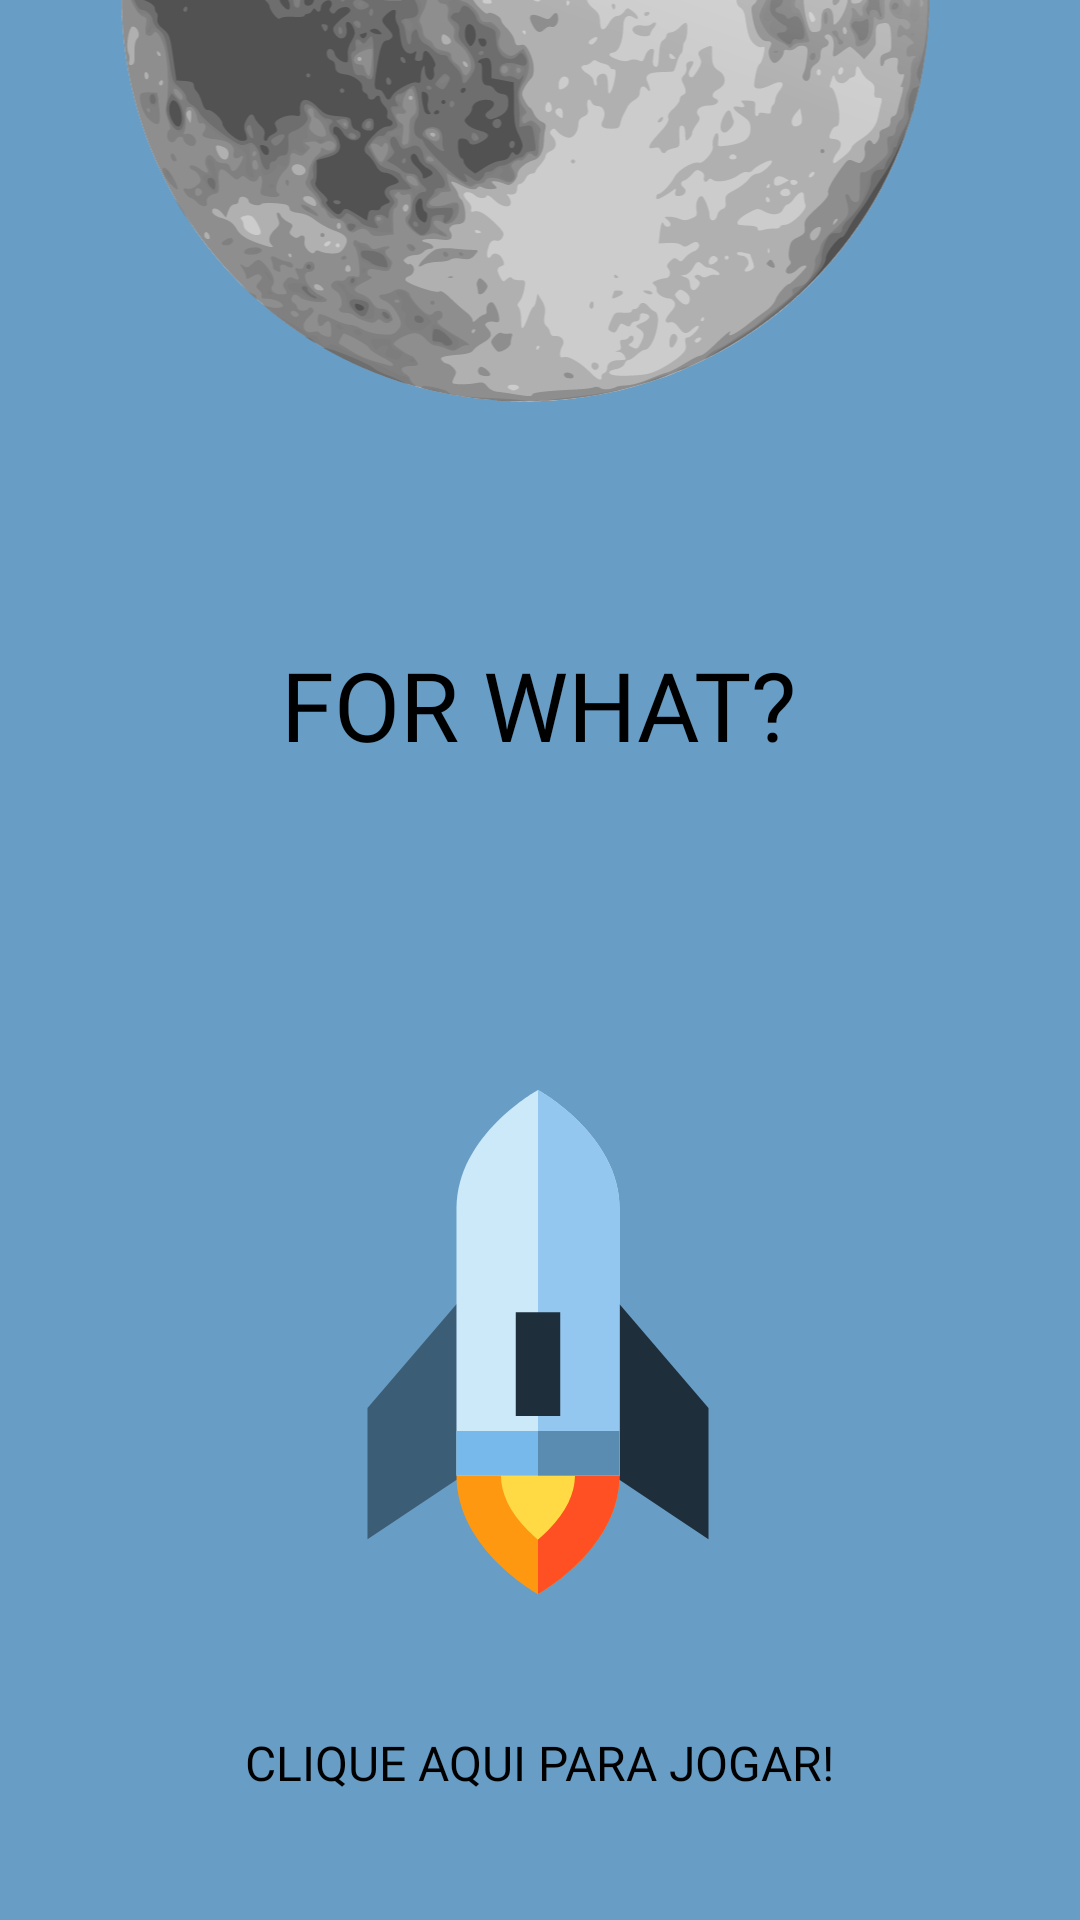

Layout XML and referenced resources for this Android screen:
<!-- AndroidManifest.xml: application theme Theme.ForWhat -->
<!-- res/layout/activity_main.xml -->
<?xml version="1.0" encoding="utf-8"?>
<androidx.constraintlayout.widget.ConstraintLayout xmlns:android="http://schemas.android.com/apk/res/android"
    xmlns:app="http://schemas.android.com/apk/res-auto"
    xmlns:tools="http://schemas.android.com/tools"
    android:layout_width="match_parent"
    android:layout_height="match_parent"
    android:background="@color/blue"
    tools:context=".MainActivity">

    <ImageView
        android:id="@+id/imgMoon"
        android:layout_width="416dp"
        android:layout_height="317dp"
        android:layout_marginTop="-160dp"
        android:contentDescription="@string/imgmoon"
        app:layout_constraintEnd_toEndOf="parent"
        app:layout_constraintHorizontal_bias="0.6"
        app:layout_constraintStart_toStartOf="parent"
        app:layout_constraintTop_toTopOf="parent"
        app:srcCompat="@drawable/ic_weather_icon___full_moon"
        tools:ignore="ImageContrastCheck" />

    <TextView
        android:id="@+id/txtTitulo"
        android:layout_width="wrap_content"
        android:layout_height="wrap_content"
        android:layout_marginTop="56dp"
        android:fontFamily="@font/anonymous_pro_bold"
        android:text="@string/txtTitulo"
        android:textColor="@color/black"
        android:textSize="32sp"
        app:layout_constraintEnd_toEndOf="parent"
        app:layout_constraintHorizontal_bias="0.498"
        app:layout_constraintStart_toStartOf="parent"
        app:layout_constraintTop_toBottomOf="@+id/imgMoon" />

    <TextView
        android:id="@+id/txtTitulo2"
        android:layout_width="wrap_content"
        android:layout_height="wrap_content"
        android:fontFamily="@font/anonymous_pro_bold"
        android:text="@string/txtJogar"
        android:textColor="@color/black"
        android:textSize="16sp"
        app:layout_constraintBottom_toBottomOf="parent"
        app:layout_constraintEnd_toEndOf="parent"
        app:layout_constraintHorizontal_bias="0.498"
        app:layout_constraintStart_toStartOf="parent"
        app:layout_constraintTop_toBottomOf="@+id/imgNave"
        app:layout_constraintVertical_bias="0.419" />

    <ImageView
        android:id="@+id/imgNave"
        android:layout_width="168dp"
        android:layout_height="198dp"
        android:layout_marginTop="92dp"
        android:contentDescription="@string/imgnave"
        app:layout_constraintEnd_toEndOf="parent"
        app:layout_constraintHorizontal_bias="0.497"
        app:layout_constraintStart_toStartOf="parent"
        app:layout_constraintTop_toBottomOf="@+id/txtTitulo"
        app:srcCompat="@drawable/ic_spacecraft_svg"
        tools:ignore="ImageContrastCheck" />

</androidx.constraintlayout.widget.ConstraintLayout>
<!-- resources referenced by this layout -->
<resources>
  <color name="black">#FF000000</color>
  <color name="blue">#689dc5</color>
  <!-- drawable ic_spacecraft_svg (drawable) -->
  <vector xmlns:android="http://schemas.android.com/apk/res/android"
      android:width="512dp"
      android:height="512dp"
      android:viewportWidth="512"
      android:viewportHeight="512">
    <path
        android:pathData="M225.94,85.83l70.5,282.01l132.74,88.49l0,-133.39z"
        android:fillColor="#1E2E3B"/>
    <path
        android:pathData="M82.82,322.94l0,133.39l132.74,-88.49l70.5,-282.01z"
        android:fillColor="#3C5D76"/>
    <path
        android:pathData="M256,421.65m-60.24,0a60.24,60.24 0,1 1,120.47 0a60.24,60.24 0,1 1,-120.47 0"
        android:fillColor="#FFDA44"/>
    <path
        android:pathData="M293.65,391.53c0,18.3 -9,36.83 -26.75,55.08c-3.66,3.76 -7.36,7.16 -10.9,10.16c-3.53,-3 -7.24,-6.4 -10.9,-10.16c-17.75,-18.25 -26.75,-36.78 -26.75,-55.08H293.65M256,346.35l-82.82,45.18C173.18,466.82 256,512 256,512s82.82,-45.18 82.82,-120.47L256,346.35z"
        android:fillColor="#FF9811"/>
    <path
        android:pathData="M256,346.35v45.18h37.65c0,18.3 -9,36.83 -26.75,55.08c-3.66,3.76 -7.36,7.16 -10.9,10.16V512c0,0 82.82,-45.18 82.82,-120.47L256,346.35z"
        android:fillColor="#FF5023"/>
    <path
        android:pathData="M338.82,391.53V120.47C338.82,45.18 256,0 256,0s-82.82,45.18 -82.82,120.47v271.06H338.82z"
        android:fillColor="#CCE9F9"/>
    <path
        android:pathData="M338.82,391.53V120.47C338.82,45.18 256,0 256,0v391.53H338.82z"
        android:fillColor="#93C7EF"/>
    <path
        android:pathData="M233.41,225.88h45.18v105.41h-45.18z"
        android:fillColor="#1E2E3B"/>
    <path
        android:pathData="M173.18,346.35h165.65v45.18h-165.65z"
        android:fillColor="#78B9EB"/>
    <path
        android:pathData="M256,346.35h82.82v45.18h-82.82z"
        android:fillColor="#5A8BB0"/>
  </vector>
  <!-- drawable ic_weather_icon___full_moon: vector/xml drawable (drawable, 193640 chars, omitted) -->
  <string name="imgmoon">imgMoon</string>
  <string name="imgnave">imgNave</string>
  <string name="txtJogar">CLIQUE AQUI PARA JOGAR!</string>
  <string name="txtTitulo">FOR WHAT?</string>
  <style name="Theme.ForWhat" parent="Theme.MaterialComponents.DayNight.DarkActionBar">
          
          <item name="colorPrimary">@color/purple_500</item>
          <item name="colorPrimaryVariant">@color/purple_700</item>
          <item name="colorOnPrimary">@color/white</item>
          
          <item name="colorSecondary">@color/teal_200</item>
          <item name="colorSecondaryVariant">@color/teal_700</item>
          <item name="colorOnSecondary">@color/black</item>
          
          <item name="android:statusBarColor" tools:targetApi="l">?attr/colorPrimaryVariant</item>
          
      </style>
  <color name="purple_500">#81b9e3</color>
  <color name="purple_700">#81b9e3</color>
  <color name="white">#FFFFFFFF</color>
  <color name="teal_200">#FF03DAC5</color>
  <color name="teal_700">#FF018786</color>
</resources>
